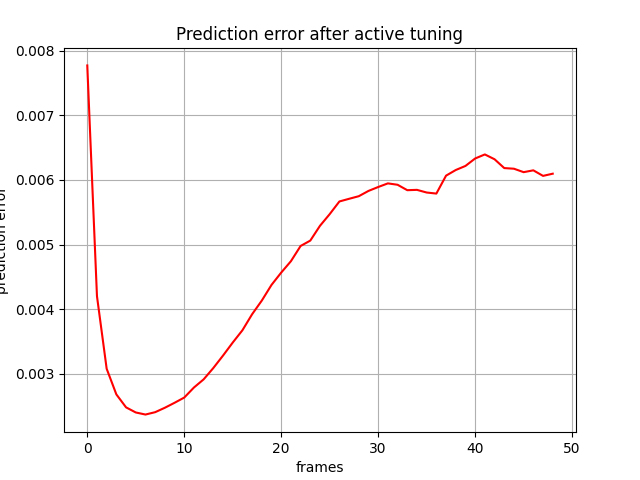

The file beside this chart, header and first rows:
, 0
0, 0.007771
1, 0.004203
2, 0.00308
3, 0.002683
4, 0.002483
5, 0.002404
6, 0.002372
7, 0.002408
8, 0.002477
9, 0.002553
10, 0.002634
11, 0.00279
12, 0.002916
13, 0.003091
14, 0.003284
15, 0.003485
16, 0.003675
17, 0.003923
18, 0.004135
19, 0.004377
20, 0.004568
21, 0.004743
22, 0.004979
23, 0.005063
24, 0.005292
25, 0.005472
26, 0.005667
27, 0.005709
28, 0.005749
29, 0.005831
30, 0.005891
31, 0.005947
32, 0.005926
33, 0.005842
34, 0.005847
35, 0.005806
36, 0.00579
37, 0.006067
38, 0.006154
39, 0.006217
40, 0.006332
41, 0.006395
42, 0.006321
43, 0.006184
44, 0.006174
45, 0.006121
46, 0.006149
47, 0.006063
48, 0.006097
